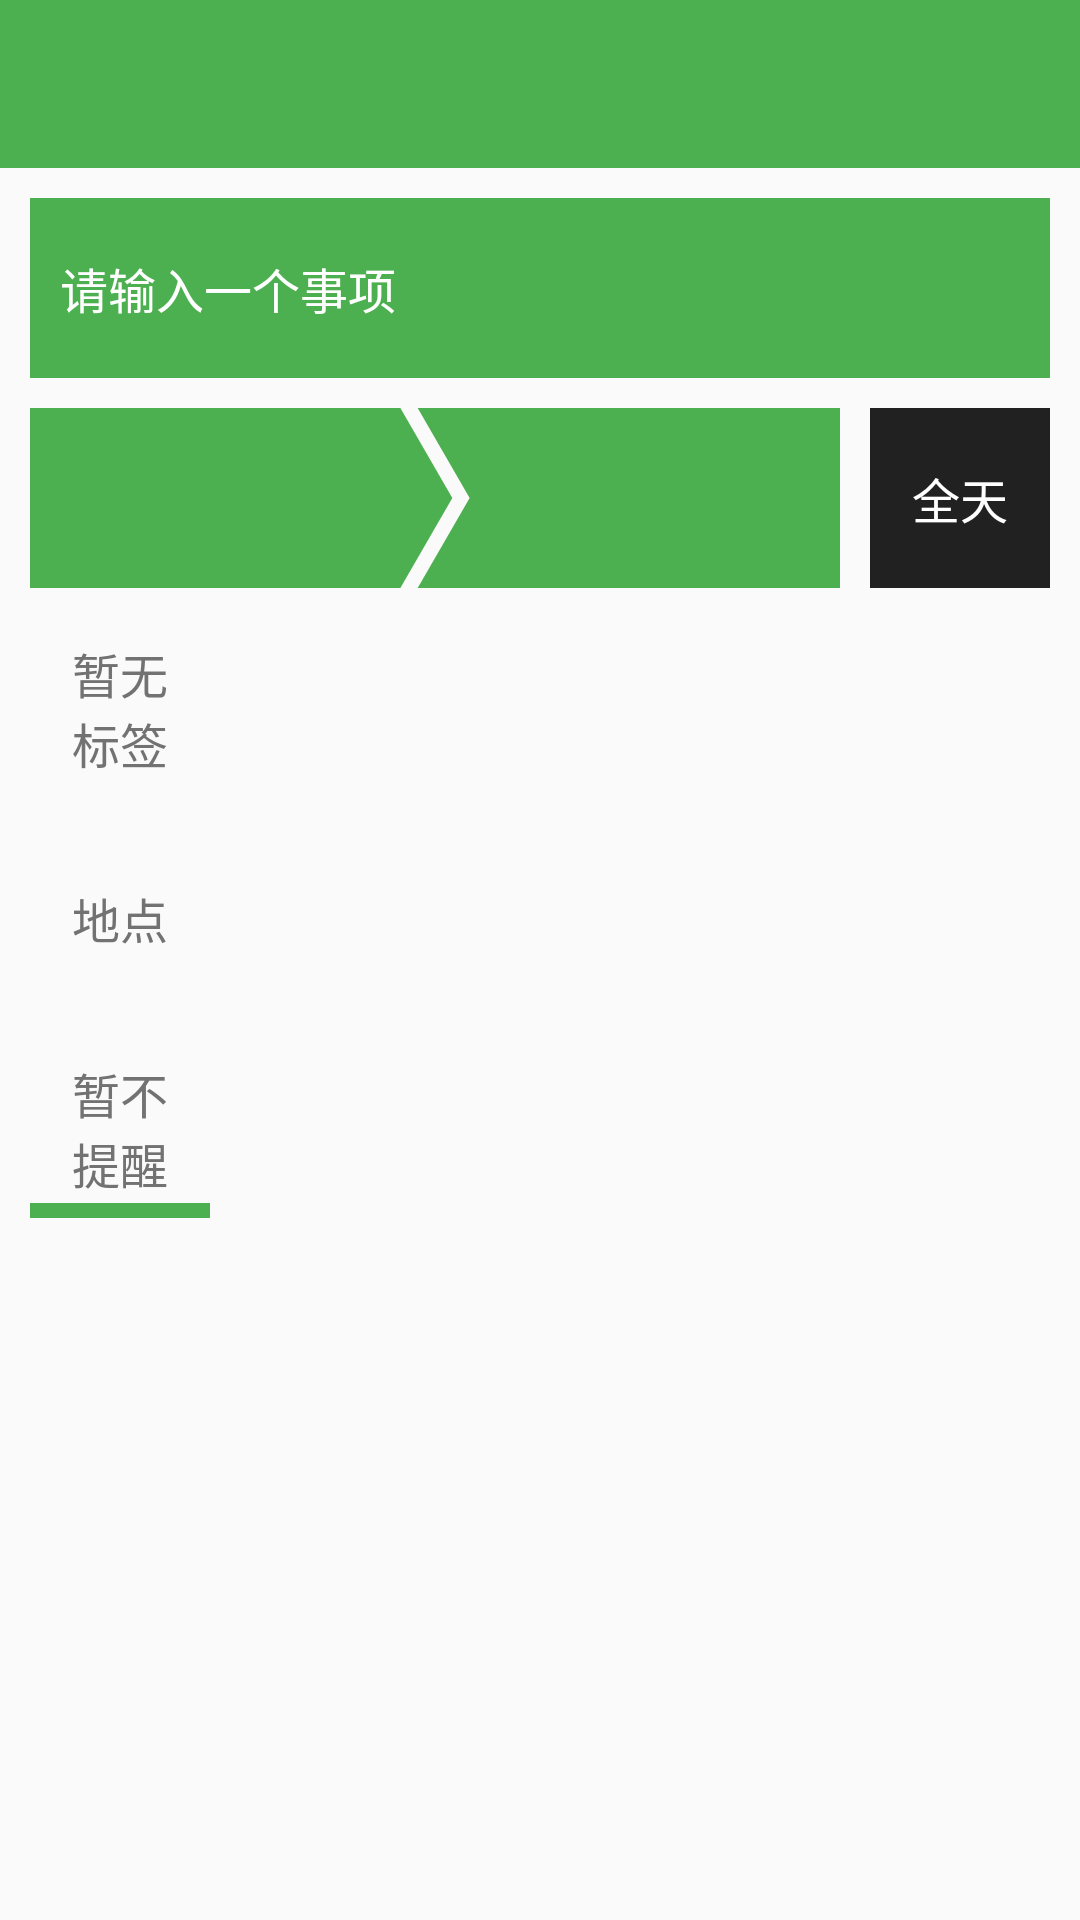

Android layout source for this screen:
<!-- AndroidManifest.xml: application theme AppTheme -->
<!-- res/layout/activity_single_add.xml -->
<LinearLayout xmlns:android="http://schemas.android.com/apk/res/android"
    xmlns:tools="http://schemas.android.com/tools"
    android:layout_width="match_parent"
    android:layout_height="match_parent"
    android:orientation="vertical">
    
    <android.support.v7.widget.Toolbar
        android:id="@+id/toolbar_singleAdd"
        android:layout_width="match_parent"
        android:layout_height="?attr/actionBarSize"
        android:background="?attr/colorPrimary" />
    
    <LinearLayout
        android:layout_width="match_parent"
        android:layout_height="match_parent"
        android:orientation="vertical"

        android:padding="@dimen/paddingByLily">
        
        <LinearLayout
            android:layout_width="match_parent"
            android:layout_height="@dimen/singleAdd_bar_height"
            android:layout_margin="@dimen/singleAdd_bar_interval"
            android:background="@color/primary"
            android:gravity="center_vertical"
            android:orientation="horizontal"
            android:paddingBottom="@dimen/singleAdd_bar_innerPaddingVertical"
            android:paddingLeft="@dimen/singleAdd_bar_innerPaddingHorizontal"
            android:paddingRight="@dimen/singleAdd_bar_innerPaddingHorizontal"
            android:paddingTop="@dimen/singleAdd_bar_innerPaddingVertical">

            <android.support.v7.widget.AppCompatEditText
                android:id="@+id/editText_title"
                android:layout_width="0dp"
                android:layout_height="match_parent"
                android:layout_weight="1"
                android:background="@android:color/transparent"
                android:hint="@string/pleaseInputOneBusiness"
                android:textColor="@android:color/white"
                android:textColorHint="@android:color/white"
                android:textSize="@dimen/singleAdd_bar_textSize" />

            <ImageButton
                android:layout_width="50dp"
                android:layout_height="match_parent"
                android:scaleType="fitXY"
                android:background="@android:color/transparent"
                android:src="@drawable/icon_voice_white" />
        </LinearLayout>
        
        <LinearLayout
            android:layout_width="match_parent"

            android:layout_height="@dimen/singleAdd_bar_height"
            android:layout_margin="@dimen/singleAdd_bar_interval">

            <LinearLayout
                android:layout_width="0dp"
                android:layout_height="match_parent"
                android:layout_marginRight="10dp"
                android:layout_weight="1"
                android:orientation="vertical">
                
                <LinearLayout
                    android:layout_width="match_parent"
                    android:layout_height="0dp"
                    android:layout_gravity="center_vertical"
                    android:layout_weight="1"
                    android:background="@drawable/angle_brackets_up"
                    android:paddingLeft="@dimen/singleAdd_bar_innerPaddingHorizontal"
                    android:paddingRight="@dimen/singleAdd_bar_innerPaddingHorizontal">

                    <android.support.v7.widget.AppCompatTextView
                        android:id="@+id/textView_startDate"
                        android:layout_width="0dp"
                        android:layout_height="match_parent"
                        android:layout_marginRight="@dimen/brackets_margin"
                        android:layout_weight="1"
                        android:gravity="center_vertical"
                        android:textColor="@android:color/white"
                        android:textSize="@dimen/singleAdd_bar_textSize" />

                    <android.support.v7.widget.AppCompatTextView
                        android:id="@+id/textView_endDate"
                        android:layout_width="0dp"
                        android:layout_height="match_parent"
                        android:layout_gravity="fill_horizontal"
                        android:layout_marginLeft="@dimen/brackets_margin"
                        android:layout_weight="1"
                        android:gravity="center_vertical"
                        android:textColor="@android:color/white"
                        android:textSize="@dimen/singleAdd_bar_textSize" />


                </LinearLayout>
                
                <LinearLayout
                    android:layout_width="match_parent"
                    android:layout_height="0dp"
                    android:layout_gravity="center_vertical"
                    android:layout_weight="1"
                    android:background="@drawable/angle_brackets_under"
                    android:paddingLeft="@dimen/singleAdd_bar_innerPaddingHorizontal"
                    android:paddingRight="@dimen/singleAdd_bar_innerPaddingHorizontal">


                    <android.support.v7.widget.AppCompatTextView
                        android:id="@+id/textView_startTime"
                        android:layout_width="0dp"
                        android:layout_height="match_parent"
                        android:layout_marginRight="@dimen/brackets_margin"
                        android:layout_weight="1"
                        android:gravity="center_vertical"
                        android:textColor="@android:color/white"
                        android:textSize="@dimen/singleAdd_bar_textSize" />

                    <android.support.v7.widget.AppCompatTextView
                        android:id="@+id/textView_endTime"
                        android:layout_width="0dp"
                        android:layout_height="match_parent"
                        android:layout_marginLeft="@dimen/brackets_margin"
                        android:layout_weight="1"
                        android:gravity="center_vertical"
                        android:textColor="@android:color/white"
                        android:textSize="@dimen/singleAdd_bar_textSize" />
                </LinearLayout>


            </LinearLayout>

            <android.support.v7.widget.AppCompatCheckBox
                android:id="@+id/checkBox_wholeDay"
                android:layout_width="@dimen/singleAdd_bar_height"
                android:layout_height="@dimen/singleAdd_bar_height"
                android:background="@drawable/add_option_bkg_whole_day"
                android:button="@null"
                android:gravity="center"
                android:text="@string/wholeDay"
                android:textColor="@android:color/white"
                android:textSize="@dimen/singleAdd_bar_textSize" />
        </LinearLayout>
        
        <LinearLayout
            android:layout_width="match_parent"
            android:layout_height="wrap_content"
            android:layout_margin="@dimen/singleAdd_bar_interval">

            <LinearLayout
                android:layout_width="@dimen/singleAdd_bar_height"
                android:layout_height="match_parent"
                android:orientation="vertical">

                <android.support.v7.widget.AppCompatRadioButton
                    android:id="@+id/radioButton_noLabel"
                    android:layout_width="@dimen/singleAdd_bar_height"
                    android:layout_height="@dimen/singleAdd_bar_height"
                    android:background="@drawable/add_option_no_label_bkg"
                    android:gravity="center"
                    android:button="@null"
                    android:text="@string/noLabel"
                    android:textColor="@drawable/add_option_text_color"
                    android:textSize="@dimen/singleAdd_bar_textSize" />
            </LinearLayout>

            <android.support.v7.widget.RecyclerView
                android:id="@+id/recyclerView_label"
                android:layout_width="0dp"
                android:layout_height="@dimen/singleAdd_bar_height"
                android:layout_weight="1"

                android:overScrollMode="never"
                ></android.support.v7.widget.RecyclerView>


        </LinearLayout>
        
        <LinearLayout
            android:layout_width="match_parent"
            android:layout_height="wrap_content"
            android:layout_margin="@dimen/singleAdd_bar_interval">

            <LinearLayout
                android:layout_width="@dimen/singleAdd_bar_height"
                android:layout_height="match_parent"

                android:orientation="vertical">

                <android.support.v7.widget.AppCompatRadioButton
                    android:id="@+id/radioButton_noPos"
                    android:layout_width="@dimen/singleAdd_bar_height"
                    android:layout_height="@dimen/singleAdd_bar_height"
                    android:background="@drawable/add_option_no_pos_bkg"
                    android:gravity="center"
                    android:text="@string/position"
                    android:button="@null"
                    android:textColor="@drawable/add_option_text_color"
                    android:textSize="@dimen/singleAdd_bar_textSize" />
            </LinearLayout>

            <android.support.v7.widget.RecyclerView
                android:id="@+id/recyclerView_pos"
                android:layout_width="0dp"
                android:layout_height="@dimen/singleAdd_bar_height"
                android:layout_weight="1"
                android:overScrollMode="never"

                ></android.support.v7.widget.RecyclerView>


        </LinearLayout>
        
        <LinearLayout
            android:layout_width="match_parent"
            android:layout_height="wrap_content"
            android:layout_margin="@dimen/singleAdd_bar_interval">

            <LinearLayout
                android:layout_width="@dimen/singleAdd_bar_height"
                android:layout_height="match_parent"

                android:orientation="vertical">

                <android.support.v7.widget.AppCompatRadioButton
                    android:id="@+id/radioButton_noAlert"
                    android:layout_width="@dimen/singleAdd_bar_height"
                    android:layout_height="@dimen/singleAdd_bar_height"
                    android:background="@drawable/add_option_no_alert_bkg"
                    android:button="@null"
                    android:gravity="center"
                    android:text="@string/noAlert"
                    android:textColor="@drawable/add_option_text_color"
                    android:textSize="@dimen/singleAdd_bar_textSize" />
            </LinearLayout>

            <android.support.v7.widget.RecyclerView
                android:id="@+id/recyclerView_alert"
                android:layout_width="0dp"
                android:layout_height="@dimen/singleAdd_bar_height"
                android:overScrollMode="never"
                android:layout_weight="1"></android.support.v7.widget.RecyclerView>


        </LinearLayout>
    </LinearLayout>

</LinearLayout>
<!-- resources referenced by this layout -->
<resources>
  <color name="primary">#4CAF50</color>
  <dimen name="brackets_margin">10dp</dimen>
  <dimen name="paddingByLily">5dp</dimen>
  <dimen name="singleAdd_bar_height">60dp</dimen>
  <dimen name="singleAdd_bar_innerPaddingHorizontal">10dp</dimen>
  <dimen name="singleAdd_bar_innerPaddingVertical">5dp</dimen>
  <dimen name="singleAdd_bar_interval">5dp</dimen>
  <dimen name="singleAdd_bar_textSize">16sp</dimen>
  <!-- drawable add_option_bkg_whole_day (drawable) -->
  <?xml version="1.0" encoding="utf-8"?>
  <selector xmlns:android="http://schemas.android.com/apk/res/android">
      <item android:drawable="@color/primary" android:state_checked="true" />
      <item android:drawable="@color/primary_text" />
  </selector>
  <!-- drawable add_option_no_alert_bkg (drawable) -->
  <?xml version="1.0" encoding="utf-8"?>
  <selector xmlns:android="http://schemas.android.com/apk/res/android">
      <item android:drawable="@color/primary" android:state_checked="true" />
      <item android:drawable="@drawable/add_option_no_alert_default" />
  </selector>
  <!-- drawable add_option_no_pos_bkg (drawable) -->
  <?xml version="1.0" encoding="utf-8"?>
  <selector xmlns:android="http://schemas.android.com/apk/res/android">
      <item android:drawable="@color/primary" android:state_checked="true" />
      <item android:drawable="@drawable/add_option_no_pos_default" />
  </selector>
  <!-- drawable add_option_text_color (drawable) -->
  <?xml version="1.0" encoding="utf-8"?>
  <selector xmlns:android="http://schemas.android.com/apk/res/android">
      <item android:color="@color/white" android:state_checked="true" />
      
      
      <item android:color="@color/secondary_text" />
  </selector>
  <!-- drawable angle_brackets_under (drawable) -->
  <?xml version="1.0" encoding="utf-8"?>
  <layer-list xmlns:android="http://schemas.android.com/apk/res/android">
      <item>
          <shape android:shape="rectangle">
              <solid android:color="@color/primary"></solid>
          </shape>
      </item>
      <item>
          <rotate
              android:fromDegrees="-60"
              android:pivotX="50%"
              android:pivotY="50%"
              android:toDegrees="-60">
              <shape android:shape="line">
                  <stroke android:color="@color/background_material_light" android:width="@dimen/singleAdd_bar_interval"></stroke>
              </shape>
          </rotate>
      </item>
  </layer-list>
  <string name="noAlert">暂不\n提醒</string>
  <string name="noLabel">暂无\n标签</string>
  <string name="pleaseInputOneBusiness">请输入一个事项</string>
  <string name="position">地点</string>
  <string name="wholeDay">全天</string>
  <style name="AppTheme" parent="Theme.AppCompat.Light.NoActionBar">
          
          
          <item name="colorPrimaryDark">@color/primary_dark</item>
          
          <item name="colorPrimary">@color/primary</item>
          
          <item name="colorAccent">@color/accent</item>
          
          <item name="colorControlNormal">@android:color/white</item>
  
          
  
      </style>
  <color name="primary_text">#212121</color>
  <!-- drawable add_option_no_alert_default (drawable) -->
  <?xml version="1.0" encoding="utf-8"?>
  <layer-list xmlns:android="http://schemas.android.com/apk/res/android">
      <item>
          <shape android:shape="rectangle">
              <solid android:color="@color/add_alert_default"></solid>
          </shape>
      </item>
      <item
          android:left="@dimen/bkg_line_width_negative"
          android:right="@dimen/bkg_line_width_negative"
          android:top="@dimen/bkg_line_width_negative">
          <shape android:shape="rectangle">
              <stroke
                  android:width="@dimen/bkg_line_width"
                  android:color="@color/primary"></stroke>
          </shape>
      </item>
  </layer-list>
  <color name="secondary_text">#727272</color>
  <color name="primary_dark">#388E3C</color>
  <color name="accent">#009688</color>
  <dimen name="bkg_line_width_negative">-5dp</dimen>
  <dimen name="bkg_line_width">5dp</dimen>
  <!-- not gathered from this repository: default colours our renderer supplied (Android Studio template values) -->
  <color name="white">#FFFFFFFF</color>
</resources>
